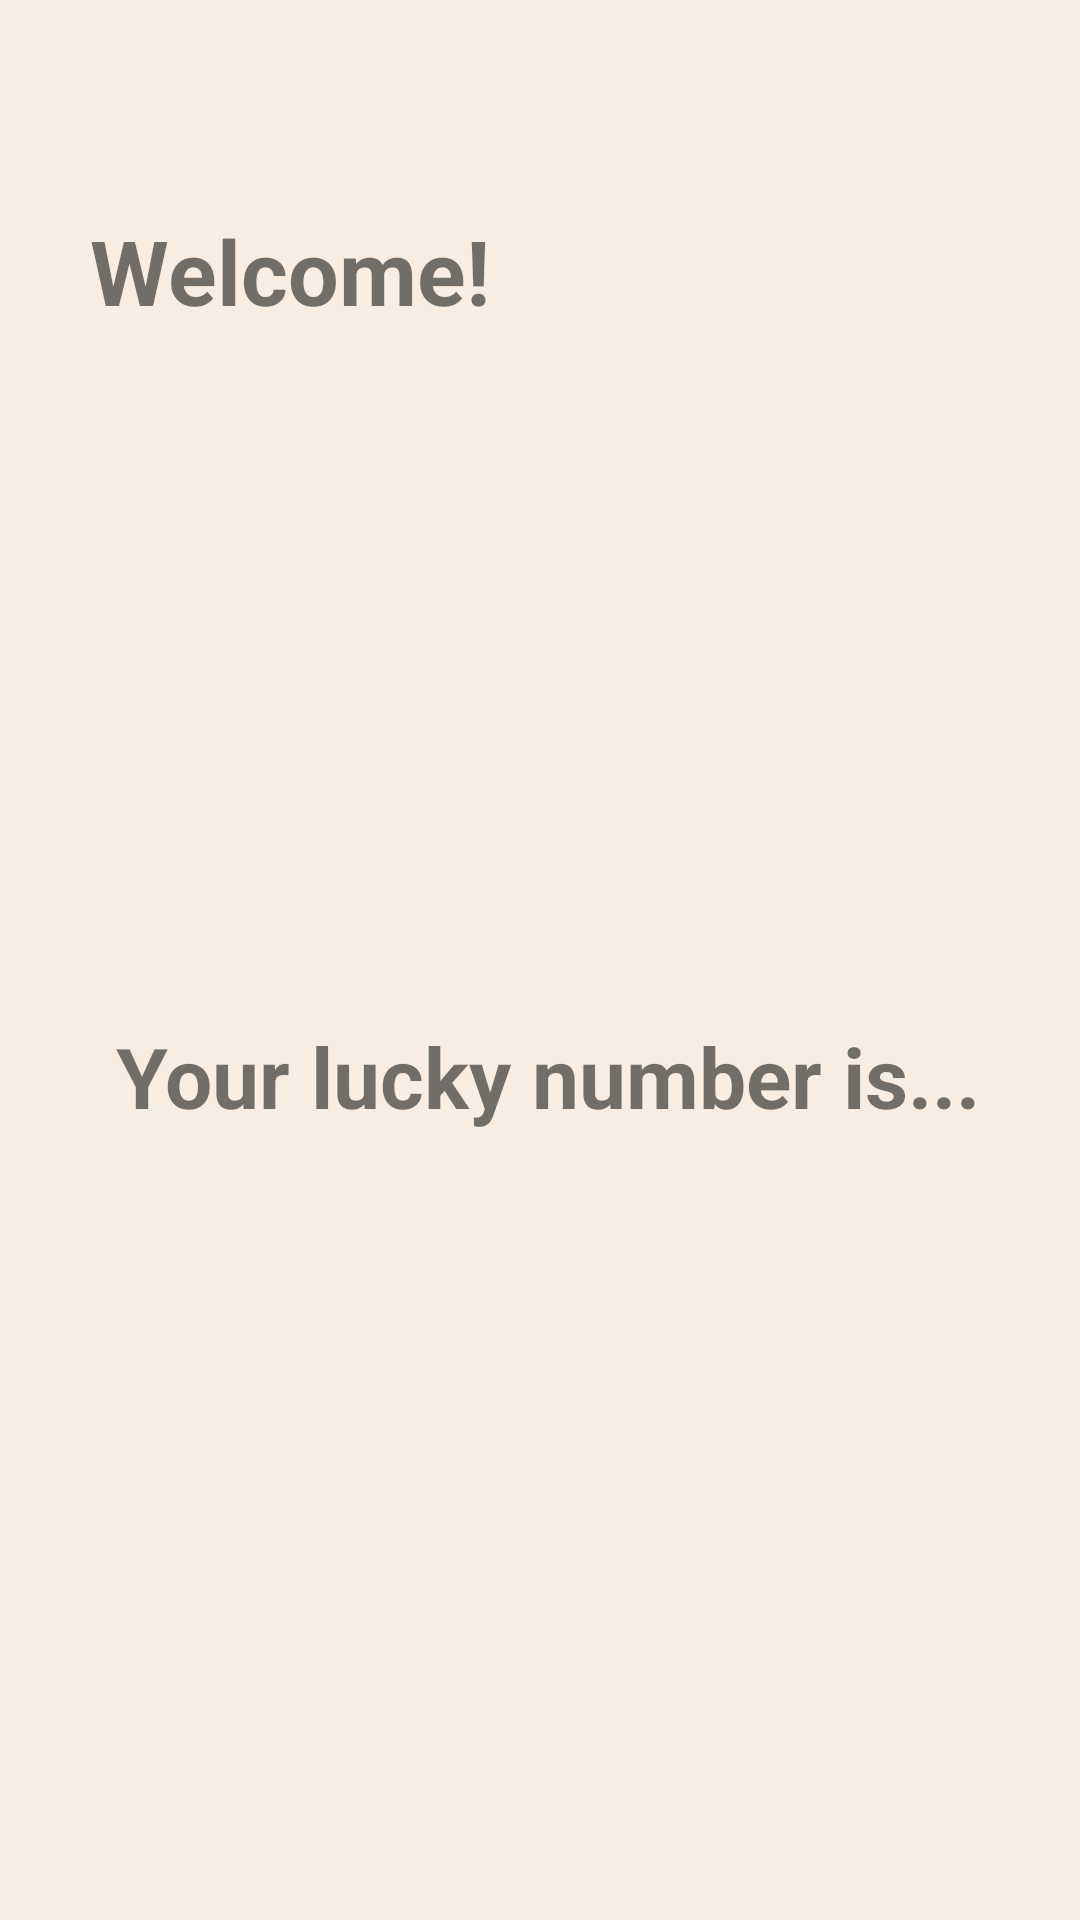

Layout XML and referenced resources for this Android screen:
<!-- AndroidManifest.xml: application theme Theme.MyFirstAndroidApp -->
<!-- res/layout/activity_main2.xml -->
<?xml version="1.0" encoding="utf-8"?>
<LinearLayout
    xmlns:android="http://schemas.android.com/apk/res/android"
    xmlns:app="http://schemas.android.com/apk/res-auto"
    xmlns:tools="http://schemas.android.com/tools"
    android:orientation="vertical"
    android:layout_width="match_parent"
    android:layout_height="match_parent"
    tools:context=".MainActivity2"
    android:background="@color/Linen_F7E">

    <TextView
        android:text="@string/txtWelcome"
        android:layout_width="wrap_content"
        android:layout_height="70dp"
        android:layout_gravity="left"
        android:textSize="30dp"
        android:textStyle="bold"
        android:translationY="70dp"
        android:layout_marginLeft="30dp">

    </TextView>

    <TextView
        android:id="@+id/txtName2"
        android:layout_width="150dp"
        android:layout_height="70dp"
        android:textColor="@color/FireOpal_EB5"
        android:layout_gravity="right"
        android:textSize="30dp"
        android:textStyle="bold"
        android:layout_marginRight="30dp"
        android:translationX="-30dp">

    </TextView>

    <TextView
        android:text="@string/txtLuckyNumber"
        android:layout_width="wrap_content"
        android:layout_height="wrap_content"
        android:layout_gravity="center"
        android:textSize="28dp"
        android:textStyle="bold"
        android:layout_marginLeft="3dp"
        android:translationY="200dp">

    </TextView>

    <TextView
        android:id="@+id/txtLuckyNumber2"
        android:layout_width="wrap_content"
        android:layout_height="wrap_content"
        android:layout_gravity="center"
        android:textColor="@color/FireOpal_EB5"
        android:textSize="60dp"
        android:textStyle="bold"
        android:translationY="300dp"
        >

    </TextView>

    <Button
        android:id="@+id/btnBack"
        android:layout_width="370dp"
        android:layout_height="wrap_content"
        android:layout_gravity="center"

        android:backgroundTint="@color/MaximumYellow_F6B"
        android:text="@string/btn_back"
        android:textStyle="bold"
        android:textSize="18dp"
        android:translationY="410dp"
        app:cornerRadius="15dp">

    </Button>

</LinearLayout>
<!-- resources referenced by this layout -->
<resources>
  <color name="FireOpal_EB5">#EB5E55</color>
  <color name="Linen_F7E">#F7EDE2</color>
  <color name="MaximumYellow_F6B">#F6BD60</color>
  <string name="btn_back">Go back</string>
  <string name="txtLuckyNumber">Your lucky number is...</string>
  <string name="txtWelcome">Welcome!</string>
  <style name="Theme.MyFirstAndroidApp" parent="Theme.MaterialComponents.DayNight.DarkActionBar">
          
          <item name="colorPrimary">@color/FireOpal_EB5</item>
          <item name="colorPrimaryVariant">@color/FireOpal_EB5</item>
          <item name="colorOnPrimary">@color/white</item>
          
          <item name="colorSecondary">@color/teal_200</item>
          <item name="colorSecondaryVariant">@color/teal_700</item>
          <item name="colorOnSecondary">@color/black</item>
  
          
          <item name="android:statusBarColor" tools:targetApi="l">?attr/colorPrimaryVariant</item>
  
          
      </style>
  <color name="white">#FFFFFFFF</color>
  <color name="teal_200">#FF03DAC5</color>
  <color name="teal_700">#FF018786</color>
  <color name="black">#FF000000</color>
</resources>
